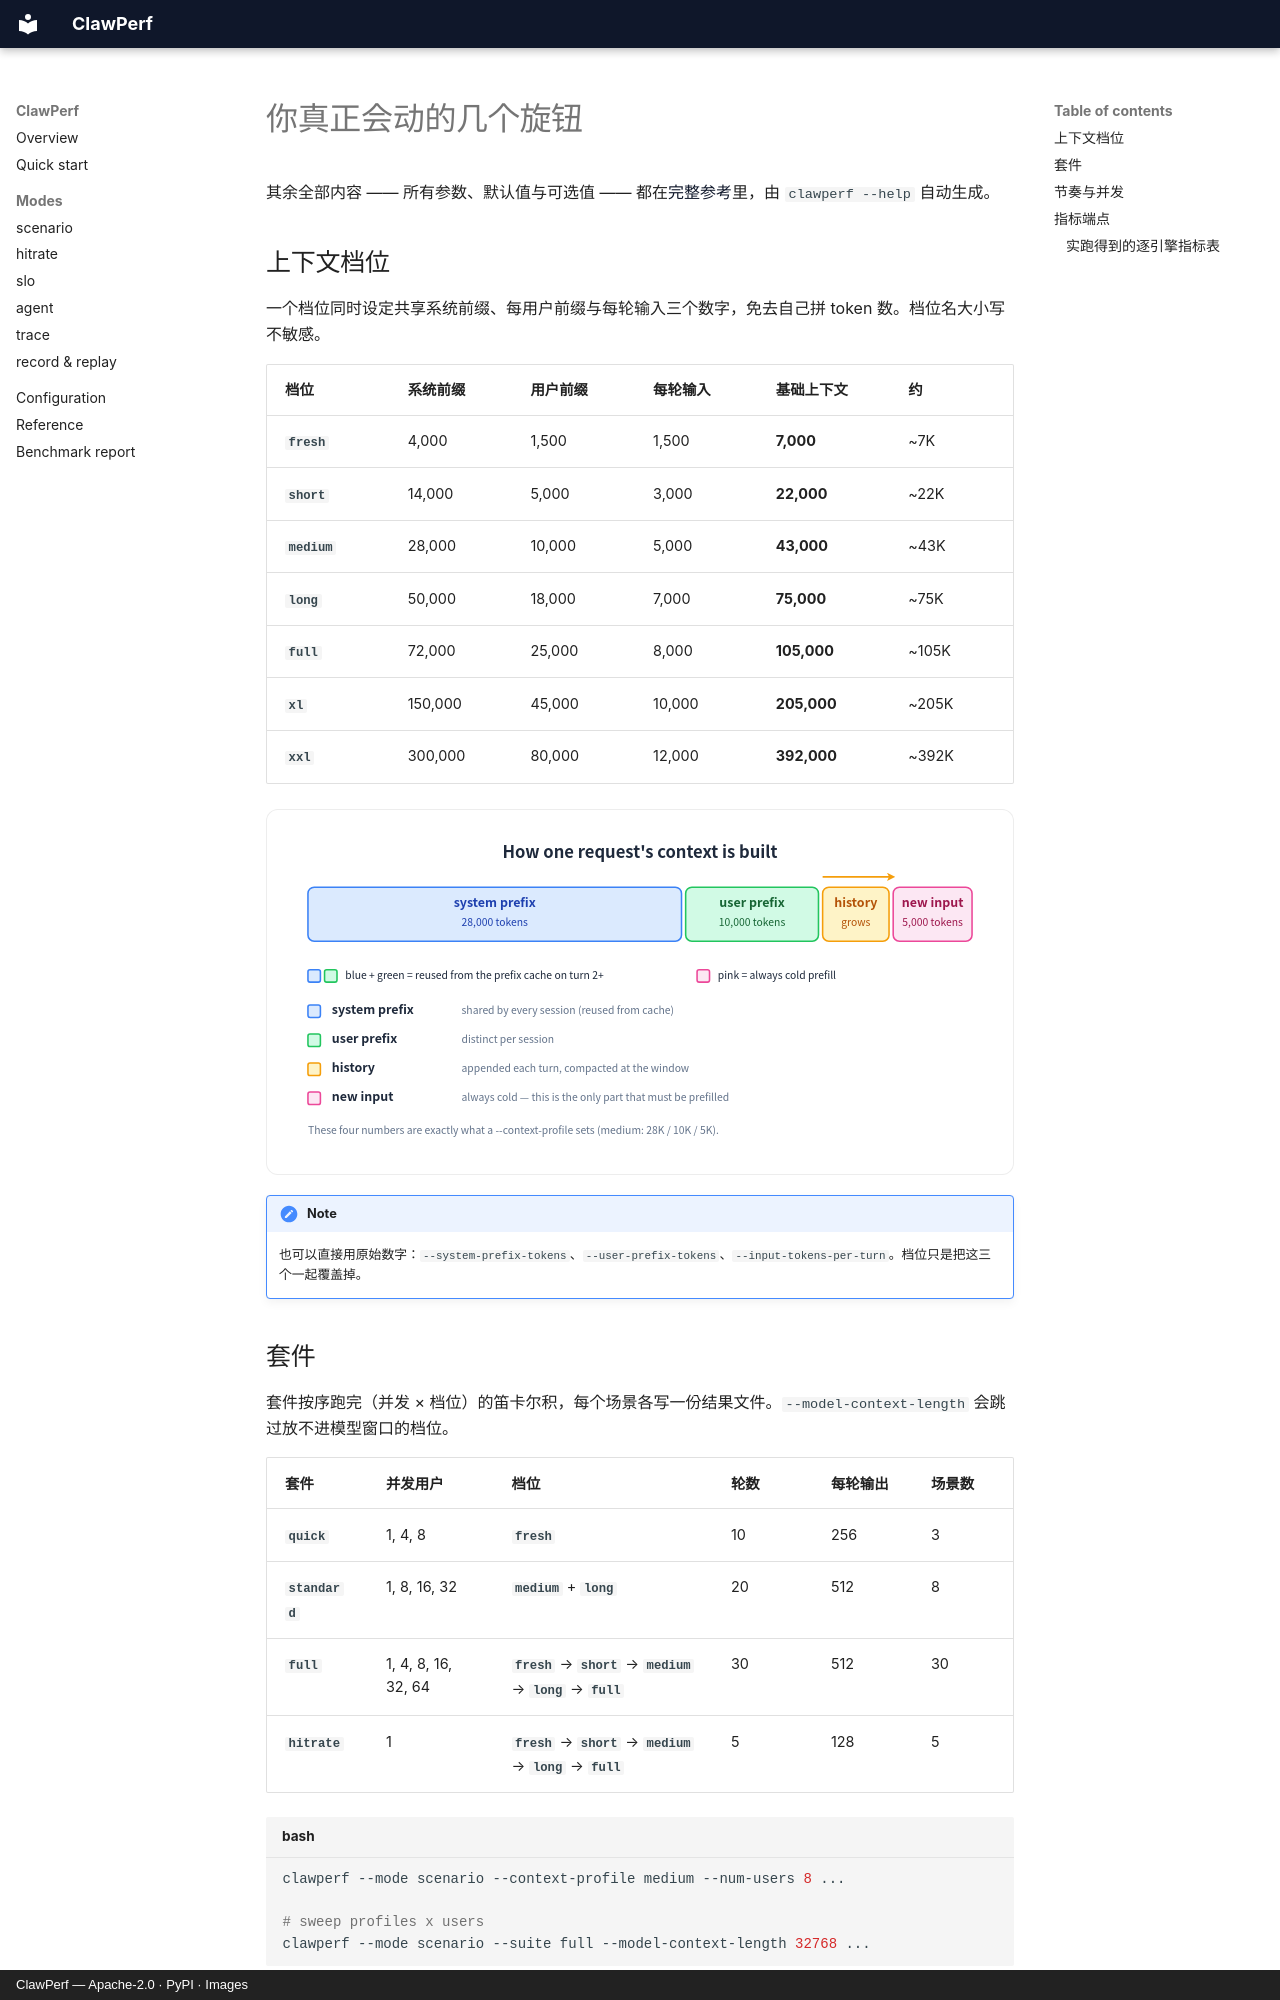

repository: ucm-system/ClawPerf · page: configuration.zh/index.html · generator: mkdocs · copyright: ClawPerf — Apache-2.0 · PyPI · Images

---
description: 上下文档位、套件、施压旋钮与指标端点。
---

# 你真正会动的几个旋钮

其余全部内容 —— 所有参数、默认值与可选值 —— 都在[完整参考](reference.zh.md#params)里，由 `clawperf --help` 自动生成。

## 上下文档位

一个档位同时设定共享系统前缀、每用户前缀与每轮输入三个数字，免去自己拼 token 数。档位名大小写不敏感。

| 档位 | 系统前缀 | 用户前缀 | 每轮输入 | 基础上下文 | 约 |
|---|---|---|---|---|---|
| `fresh` | 4,000 | 1,500 | 1,500 | **7,000** | ~7K |
| `short` | 14,000 | 5,000 | 3,000 | **22,000** | ~22K |
| `medium` | 28,000 | 10,000 | 5,000 | **43,000** | ~43K |
| `long` | 50,000 | 18,000 | 7,000 | **75,000** | ~75K |
| `full` | 72,000 | 25,000 | 8,000 | **105,000** | ~105K |
| `xl` | 150,000 | 45,000 | 10,000 | **205,000** | ~205K |
| `xxl` | 300,000 | 80,000 | 12,000 | **392,000** | ~392K |

![上下文如何构成：共享系统前缀、用户前缀、不断增长的历史与最新输入](assets/context_model.svg)

!!! note

    也可以直接用原始数字：`--system-prefix-tokens`、`--user-prefix-tokens`、`--input-tokens-per-turn`。档位只是把这三个一起覆盖掉。

## 套件

套件按序跑完（并发 × 档位）的笛卡尔积，每个场景各写一份结果文件。`--model-context-length` 会跳过放不进模型窗口的档位。

| 套件 | 并发用户 | 档位 | 轮数 | 每轮输出 | 场景数 |
|---|---|---|---|---|---|
| `quick` | 1, 4, 8 | `fresh` | 10 | 256 | 3 |
| `standard` | 1, 8, 16, 32 | `medium` + `long` | 20 | 512 | 8 |
| `full` | 1, 4, 8, 16, 32, 64 | `fresh` → `short` → `medium` → `long` → `full` | 30 | 512 | 30 |
| `hitrate` | 1 | `fresh` → `short` → `medium` → `long` → `full` | 5 | 128 | 5 |

```bash title="bash"
clawperf --mode scenario --context-profile medium --num-users 8 ...

# sweep profiles x users
clawperf --mode scenario --suite full --model-context-length 32768 ...
```

## 节奏与并发

四个容易混淆的旋钮。关键区别：闭环永远压不垮服务端，开环可以。

| 旋钮 | 控制什么 | 语义 |
|---|---|---|
| `--user-arrival` | 每个**会话**何时加入 | 加入后各自连续跑自己的轮次 |
| `--concurrency` | **闭环**：在途请求上限 | 上一个返回才发下一个 —— 节奏由服务端决定 |
| `--request-rate` | **开环**：每秒发送速率 | 按泊松过程发送，与是否完成无关 —— 只有它会真正压垮服务端 |
| `--trace-users` | trace 回放的会话级并发 | 同一会话内的轮次保持有序 |

![三种会话到达形态：burst、steady 与 poisson](assets/arrival_patterns.svg)
